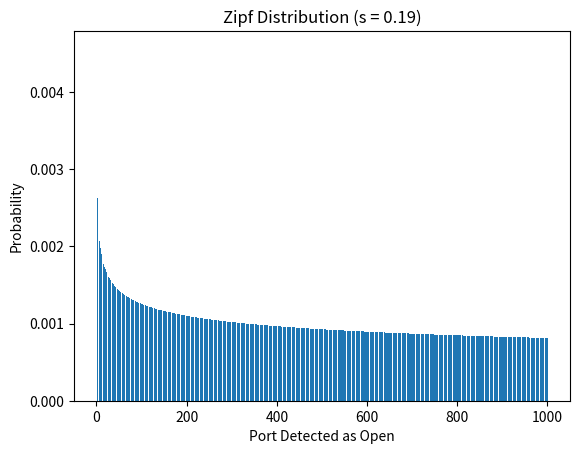

Python code for this plot:
import numpy as np
from matplotlib import pyplot as plt
from scipy.stats import zipf

# Define Parameters
num_ports = 1000  # Total number of ports to scan
average_open_ports = 5 # Average number of open ports per scan
s = (1 / np.log(num_ports / average_open_ports))
k_values = np.arange(1, num_ports + 1)  # Values for k in the Zipf distribution

# Simulate the Zipf distribution
unnormalized_probabilities = [1 / (k ** s) for k in k_values]
zipf_distribution_normalized_probabilities = [p / sum(unnormalized_probabilities) for p in
                                              unnormalized_probabilities]

entropy = -np.sum(zipf_distribution_normalized_probabilities * np.log2(zipf_distribution_normalized_probabilities))
print("Entropy:", entropy)

# Create a plot of the Zipf distribution
plt.bar(k_values, zipf_distribution_normalized_probabilities, align='center')
plt.xlabel('Port Detected as Open')
plt.ylabel('Probability')
plt.margins(y=0.6)  # Adjust vertical margin
plt.title('Zipf Distribution (s = ' + str(round(s, 2)) + ")")
plt.savefig("zipf_distribution_10000")
plt.show()

exit()
